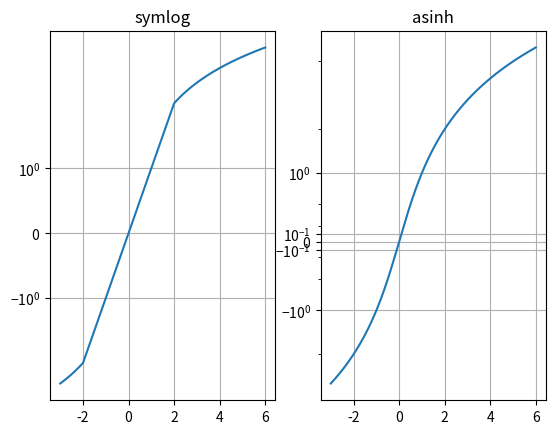
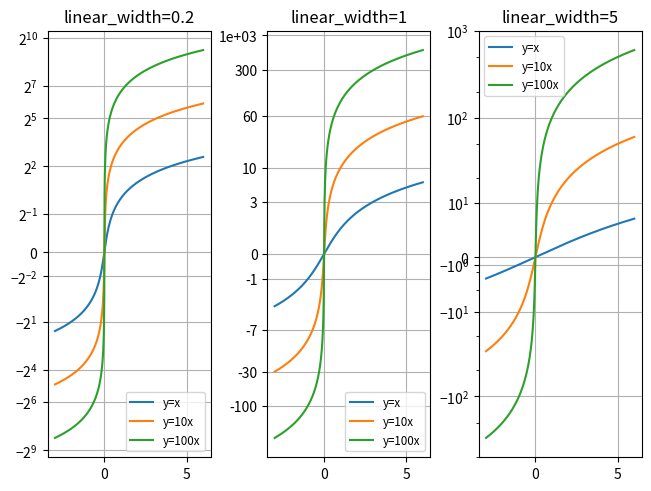
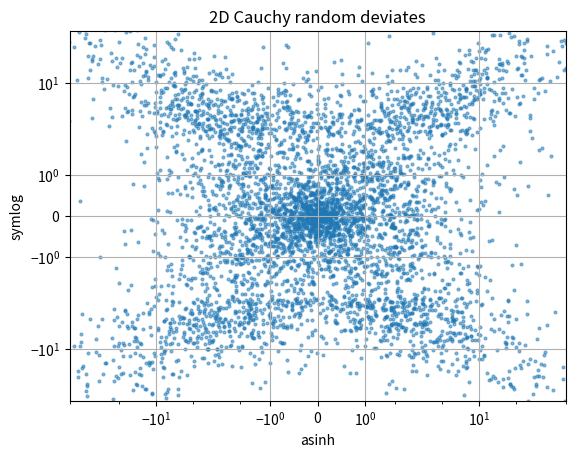

These figures' Python source, in order:
import matplotlib.pyplot as plt
import numpy as np

# Prepare sample values for variations on y=x graph:
x = np.linspace(-3, 6, 500)

fig1 = plt.figure()
ax0, ax1 = fig1.subplots(1, 2, sharex=True)

ax0.plot(x, x)
ax0.set_yscale('symlog')
ax0.grid()
ax0.set_title('symlog')

ax1.plot(x, x)
ax1.set_yscale('asinh')
ax1.grid()
ax1.set_title('asinh')

fig2 = plt.figure(layout='constrained')
axs = fig2.subplots(1, 3, sharex=True)
for ax, (a0, base) in zip(axs, ((0.2, 2), (1.0, 0), (5.0, 10))):
    ax.set_title(f'linear_width={a0:.3g}')
    ax.plot(x, x, label='y=x')
    ax.plot(x, 10*x, label='y=10x')
    ax.plot(x, 100*x, label='y=100x')
    ax.set_yscale('asinh', linear_width=a0, base=base)
    ax.grid()
    ax.legend(loc='best', fontsize='small')

fig3 = plt.figure()
ax = fig3.subplots(1, 1)
r = 3 * np.tan(np.random.uniform(-np.pi / 2.02, np.pi / 2.02,
                                 size=(5000,)))
th = np.random.uniform(0, 2*np.pi, size=r.shape)

ax.scatter(r * np.cos(th), r * np.sin(th), s=4, alpha=0.5)
ax.set_xscale('asinh')
ax.set_yscale('symlog')
ax.set_xlabel('asinh')
ax.set_ylabel('symlog')
ax.set_title('2D Cauchy random deviates')
ax.set_xlim(-50, 50)
ax.set_ylim(-50, 50)
ax.grid()

plt.show()